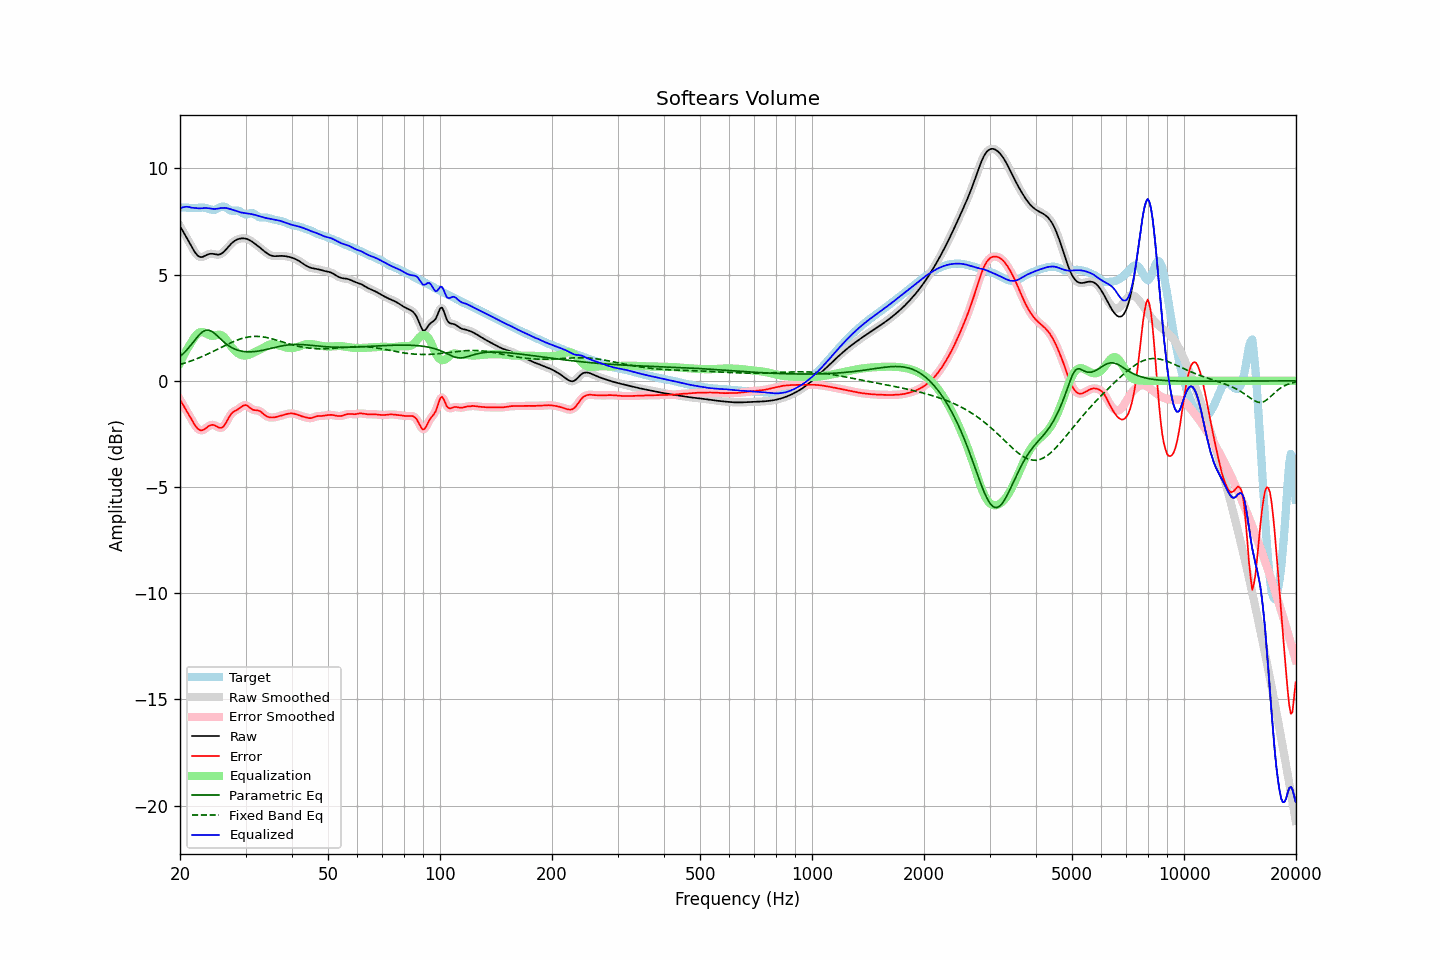

The data file committed next to this chart (first rows):
frequency, raw, error, smoothed, error_smoothed, equalization, parametric_eq, fixed_band_eq, equalized_raw, equalized_smoothed, target
20.00, 7.29, -0.88, 7.29, -0.88, 0.83, 1.14, 0.77, 8.12, 8.12, 8.17
20.20, 7.15, -1.01, 7.16, -1.01, 1.00, 1.21, 0.79, 8.15, 8.15, 8.17
20.40, 7.02, -1.14, 7.02, -1.14, 1.15, 1.28, 0.81, 8.17, 8.18, 8.16
20.61, 6.89, -1.27, 6.89, -1.27, 1.30, 1.36, 0.84, 8.19, 8.19, 8.16
20.81, 6.76, -1.40, 6.76, -1.40, 1.44, 1.44, 0.86, 8.20, 8.20, 8.16
21.02, 6.62, -1.53, 6.62, -1.53, 1.57, 1.52, 0.89, 8.19, 8.19, 8.15
21.23, 6.49, -1.66, 6.48, -1.66, 1.69, 1.61, 0.91, 8.18, 8.18, 8.14
21.44, 6.35, -1.79, 6.35, -1.79, 1.81, 1.70, 0.94, 8.15, 8.15, 8.14
21.66, 6.21, -1.93, 6.21, -1.93, 1.93, 1.80, 0.97, 8.15, 8.15, 8.14
21.87, 6.08, -2.05, 6.09, -2.05, 2.05, 1.90, 1.00, 8.13, 8.14, 8.14
22.09, 5.98, -2.16, 5.98, -2.16, 2.15, 1.99, 1.03, 8.13, 8.13, 8.14
22.31, 5.90, -2.25, 5.90, -2.25, 2.22, 2.08, 1.06, 8.12, 8.12, 8.15
22.54, 5.85, -2.31, 5.85, -2.30, 2.27, 2.17, 1.09, 8.12, 8.12, 8.15
22.76, 5.82, -2.33, 5.83, -2.33, 2.30, 2.24, 1.12, 8.12, 8.12, 8.16
22.99, 5.83, -2.33, 5.84, -2.32, 2.29, 2.30, 1.15, 8.13, 8.13, 8.16
23.22, 5.87, -2.29, 5.86, -2.29, 2.27, 2.34, 1.19, 8.14, 8.14, 8.15
23.45, 5.90, -2.23, 5.90, -2.24, 2.23, 2.38, 1.22, 8.14, 8.14, 8.14
23.69, 5.94, -2.18, 5.94, -2.18, 2.19, 2.38, 1.25, 8.13, 8.13, 8.12
23.92, 5.97, -2.13, 5.97, -2.13, 2.15, 2.38, 1.29, 8.12, 8.12, 8.10
24.16, 5.98, -2.09, 5.98, -2.09, 2.13, 2.35, 1.33, 8.11, 8.11, 8.07
24.40, 5.98, -2.07, 5.98, -2.07, 2.12, 2.32, 1.36, 8.10, 8.10, 8.06
24.65, 5.97, -2.08, 5.97, -2.08, 2.12, 2.26, 1.40, 8.09, 8.09, 8.05
24.89, 5.95, -2.11, 5.95, -2.11, 2.14, 2.20, 1.44, 8.10, 8.10, 8.06
25.14, 5.94, -2.15, 5.94, -2.15, 2.16, 2.13, 1.47, 8.10, 8.10, 8.10
25.39, 5.94, -2.20, 5.94, -2.19, 2.17, 2.06, 1.51, 8.11, 8.12, 8.14
25.65, 5.96, -2.21, 5.96, -2.21, 2.17, 1.99, 1.55, 8.13, 8.13, 8.18
25.91, 6.00, -2.20, 6.00, -2.20, 2.14, 1.92, 1.59, 8.14, 8.14, 8.20
26.16, 6.06, -2.16, 6.06, -2.15, 2.09, 1.85, 1.63, 8.14, 8.15, 8.21
26.43, 6.13, -2.06, 6.13, -2.05, 2.01, 1.78, 1.66, 8.14, 8.14, 8.19
26.69, 6.22, -1.92, 6.22, -1.92, 1.92, 1.72, 1.70, 8.13, 8.13, 8.14
26.96, 6.31, -1.78, 6.31, -1.78, 1.81, 1.67, 1.74, 8.12, 8.11, 8.09
27.23, 6.39, -1.65, 6.39, -1.65, 1.70, 1.62, 1.77, 8.09, 8.09, 8.04
27.50, 6.47, -1.54, 6.47, -1.55, 1.60, 1.57, 1.81, 8.07, 8.07, 8.01
27.77, 6.53, -1.47, 6.53, -1.47, 1.51, 1.53, 1.84, 8.04, 8.04, 8.01
28.05, 6.59, -1.42, 6.59, -1.42, 1.43, 1.50, 1.87, 8.02, 8.02, 8.01
28.33, 6.63, -1.38, 6.63, -1.38, 1.36, 1.47, 1.90, 7.99, 7.99, 8.02
28.62, 6.67, -1.34, 6.67, -1.34, 1.30, 1.44, 1.93, 7.97, 7.97, 8.01
28.90, 6.69, -1.29, 6.69, -1.29, 1.26, 1.42, 1.96, 7.95, 7.95, 7.99
29.19, 6.70, -1.24, 6.70, -1.23, 1.22, 1.40, 1.98, 7.93, 7.93, 7.94
29.48, 6.71, -1.18, 6.71, -1.18, 1.20, 1.39, 2.01, 7.91, 7.91, 7.89
29.78, 6.71, -1.15, 6.71, -1.15, 1.19, 1.38, 2.03, 7.90, 7.90, 7.86
30.08, 6.69, -1.14, 6.69, -1.15, 1.20, 1.37, 2.04, 7.89, 7.89, 7.83
30.38, 6.67, -1.17, 6.67, -1.18, 1.21, 1.37, 2.06, 7.88, 7.88, 7.85
30.68, 6.64, -1.24, 6.64, -1.23, 1.23, 1.37, 2.07, 7.87, 7.87, 7.87
30.99, 6.59, -1.30, 6.59, -1.30, 1.26, 1.37, 2.08, 7.86, 7.86, 7.90
31.30, 6.54, -1.35, 6.54, -1.34, 1.30, 1.37, 2.09, 7.84, 7.84, 7.89
31.61, 6.49, -1.38, 6.49, -1.37, 1.33, 1.37, 2.09, 7.82, 7.82, 7.87
31.93, 6.43, -1.38, 6.43, -1.38, 1.37, 1.38, 2.09, 7.80, 7.80, 7.82
32.24, 6.38, -1.39, 6.38, -1.39, 1.41, 1.39, 2.09, 7.78, 7.78, 7.76
32.57, 6.32, -1.40, 6.32, -1.41, 1.44, 1.40, 2.09, 7.76, 7.76, 7.72
32.89, 6.25, -1.44, 6.25, -1.45, 1.48, 1.42, 2.08, 7.74, 7.73, 7.70
33.22, 6.19, -1.50, 6.19, -1.50, 1.52, 1.43, 2.07, 7.71, 7.71, 7.69
33.55, 6.13, -1.57, 6.13, -1.56, 1.56, 1.45, 2.06, 7.69, 7.69, 7.69
33.89, 6.07, -1.63, 6.07, -1.62, 1.61, 1.46, 2.05, 7.68, 7.68, 7.69
34.23, 6.01, -1.67, 6.01, -1.67, 1.65, 1.48, 2.04, 7.66, 7.66, 7.68
34.57, 5.96, -1.70, 5.96, -1.70, 1.68, 1.50, 2.02, 7.65, 7.65, 7.67
34.92, 5.92, -1.72, 5.92, -1.72, 1.71, 1.52, 2.00, 7.63, 7.63, 7.64
35.27, 5.89, -1.73, 5.89, -1.73, 1.72, 1.53, 1.98, 7.62, 7.62, 7.62
35.62, 5.88, -1.72, 5.88, -1.72, 1.72, 1.55, 1.96, 7.60, 7.60, 7.60
35.97, 5.87, -1.71, 5.87, -1.71, 1.72, 1.57, 1.94, 7.58, 7.58, 7.58
... 635 more rows
